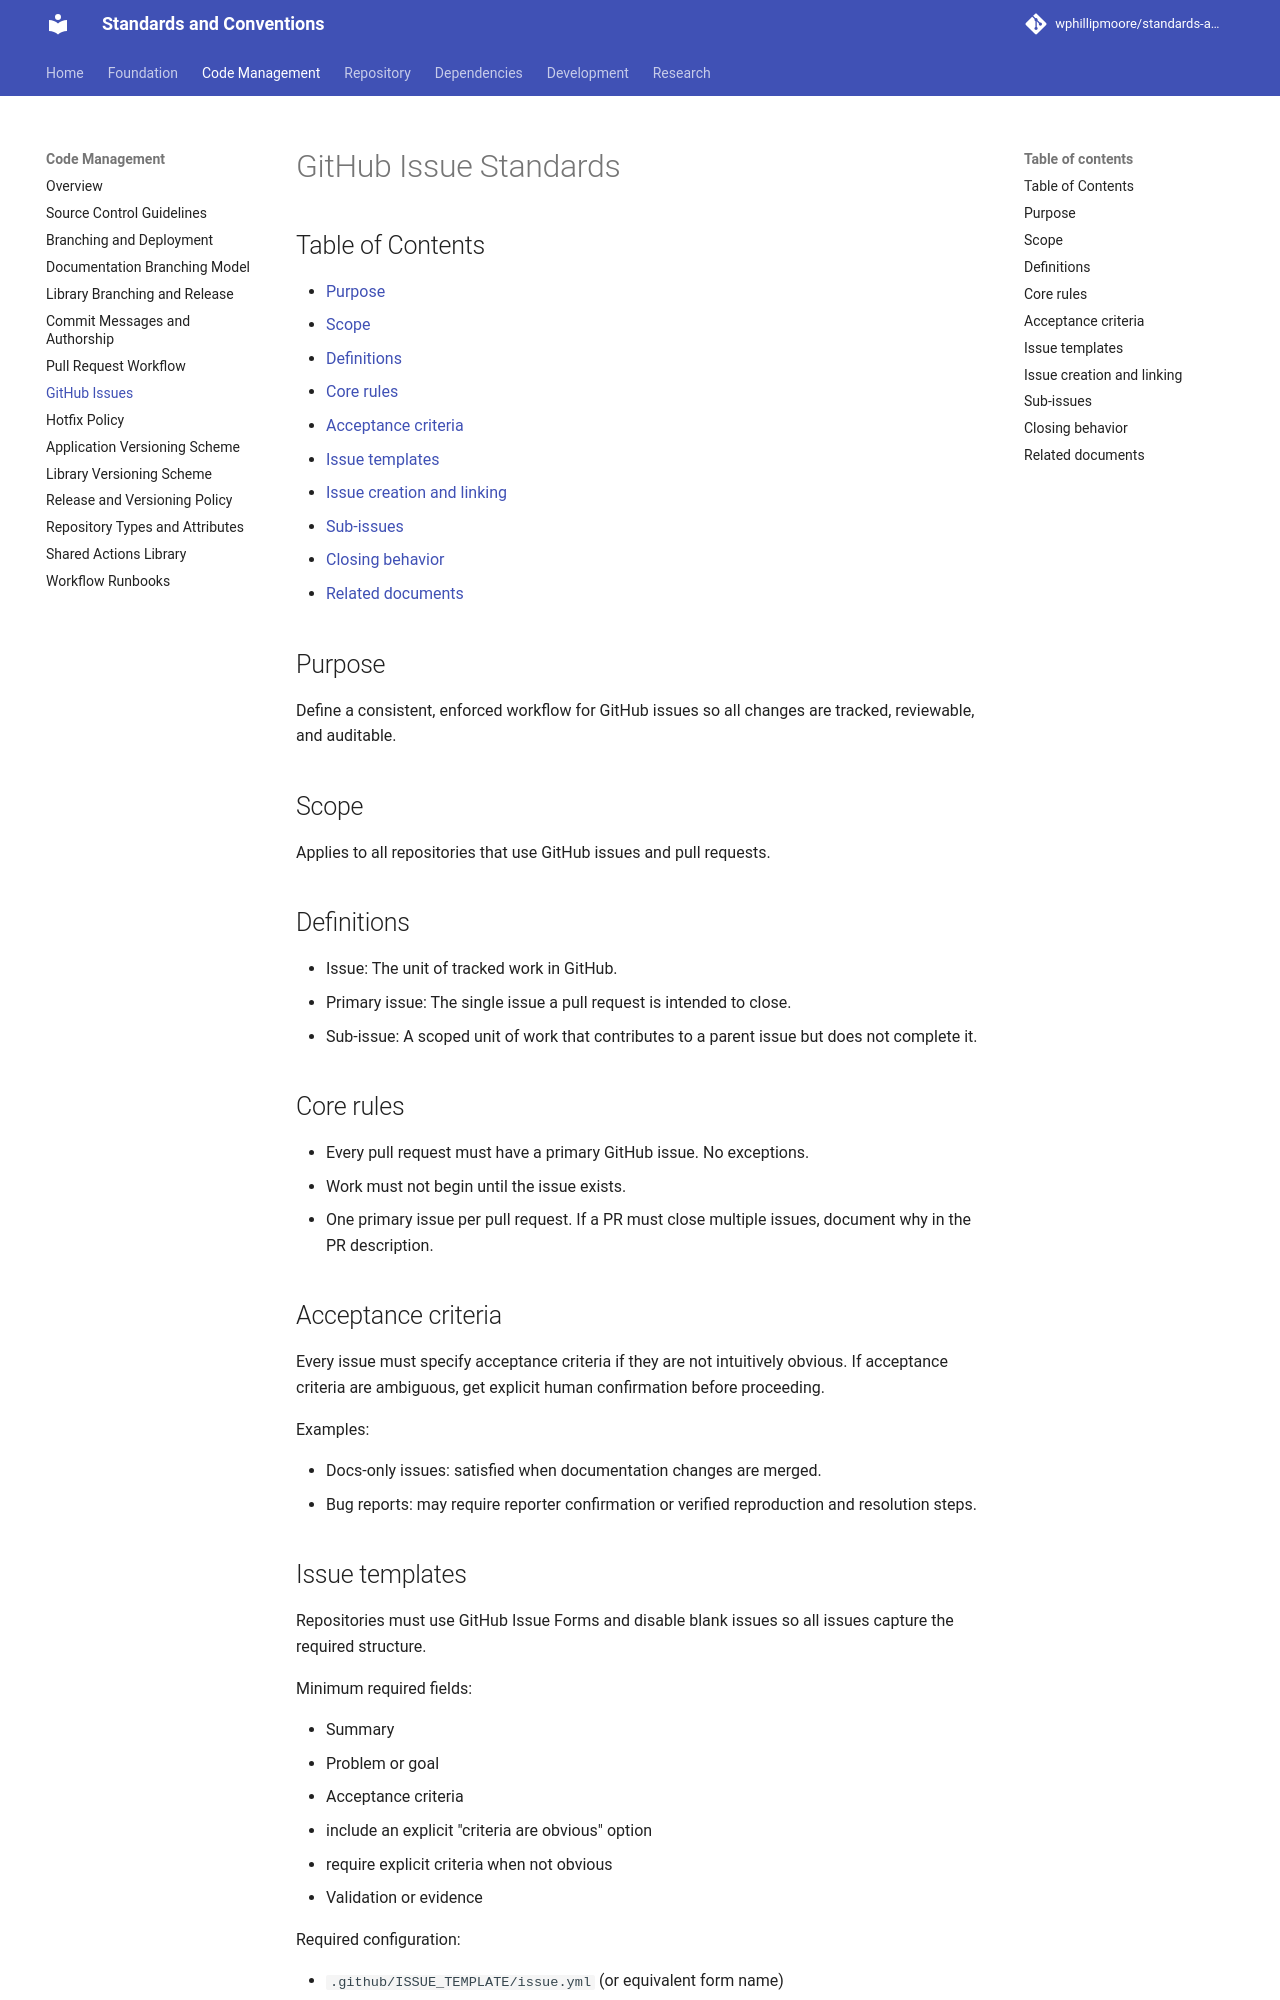

repository: wphillipmoore/standards-and-conventions · page: code-management/github-issues/index.html · generator: mkdocs

# GitHub Issue Standards

## Purpose

Define a consistent, enforced workflow for GitHub issues so all changes are
tracked, reviewable, and auditable.

## Scope

Applies to all repositories that use GitHub issues and pull requests.

## Definitions

- Issue: The unit of tracked work in GitHub.
- Primary issue: The single issue a pull request is intended to close.
- Sub-issue: A scoped unit of work that contributes to a parent issue but does
  not complete it.

## Core rules

- Every pull request must have a primary GitHub issue. No exceptions.
- Work must not begin until the issue exists.
- One primary issue per pull request. If a PR must close multiple issues,
  document why in the PR description.

## Acceptance criteria

Every issue must specify acceptance criteria if they are not intuitively
obvious. If acceptance criteria are ambiguous, get explicit human confirmation
before proceeding.

Examples:

- Docs-only issues: satisfied when documentation changes are merged.
- Bug reports: may require reporter confirmation or verified reproduction and
  resolution steps.

## Issue templates

Repositories must use GitHub Issue Forms and disable blank issues so all issues
capture the required structure.

Minimum required fields:

- Summary
- Problem or goal
- Acceptance criteria
  - include an explicit "criteria are obvious" option
  - require explicit criteria when not obvious
- Validation or evidence

Required configuration:

- `.github/ISSUE_TEMPLATE/issue.yml` (or equivalent form name)
- `.github/ISSUE_TEMPLATE/config.yml` with `blank_issues_enabled: false`
